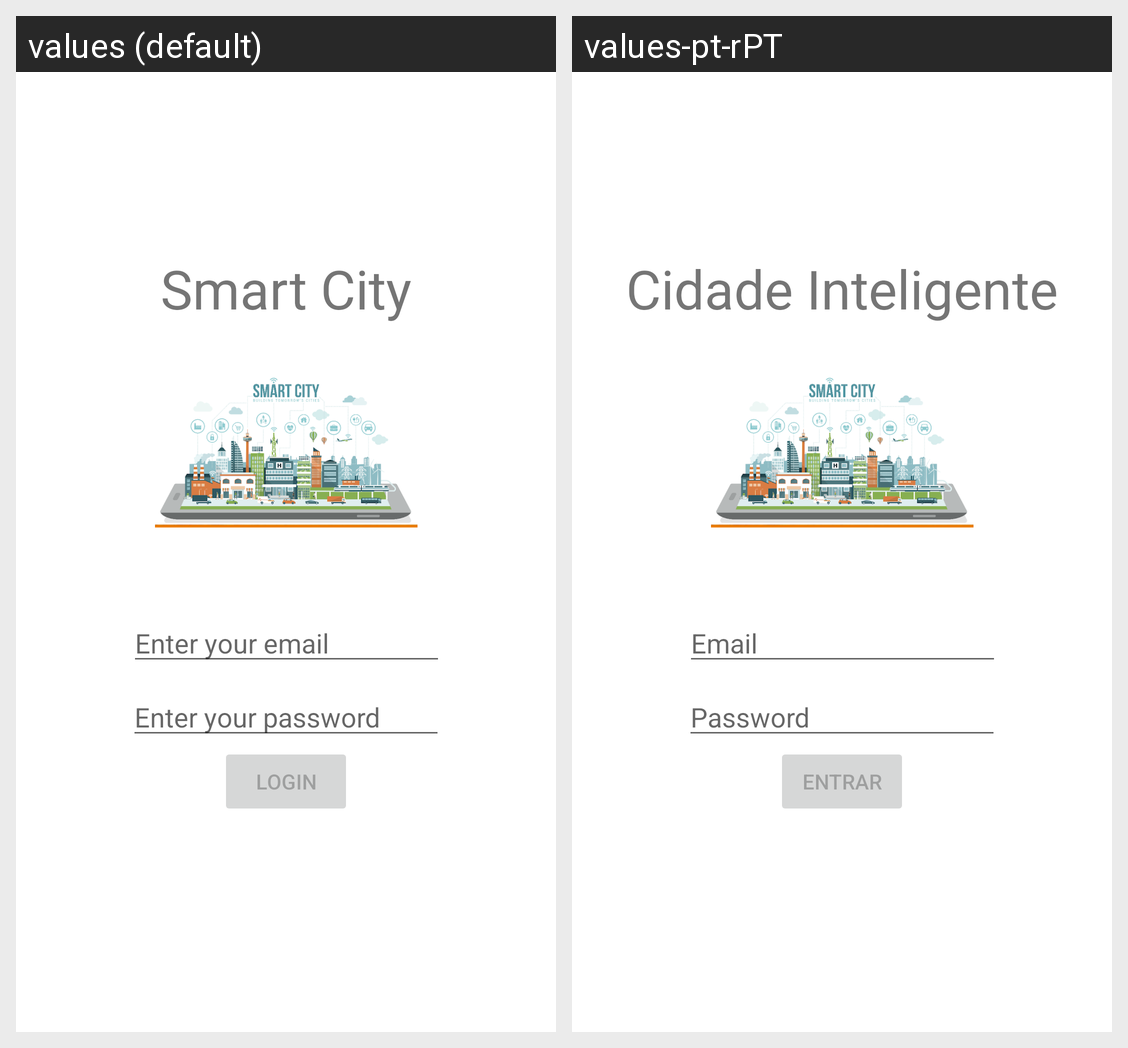

This grid shows one Android layout under two languages. Give, for every string resource on the screen, its name, the default text and each shown locale's text.
Android screen res/layout/login.xml rendered under 2 locales, left to right: values (default), values-pt-rPT. Device: Nexus 5 (rendered at 1080×1920; each locale shown at half size, 540×960, under a caption strip naming it); theme Theme.SmartCities.
Strings drawn on this screen, with the default value and each locale's value (text and hints the layout hard-codes, and strings that could not be matched under every locale, appear in the picture but are not listed):

Enter_your_email
  values: Enter your email
  values-pt-rPT: Email

enter_your_password
  values: Enter your password
  values-pt-rPT: Password

login
  values: Login
  values-pt-rPT: Entrar

app_name
  values: Smart City
  values-pt-rPT: Cidade Inteligente
